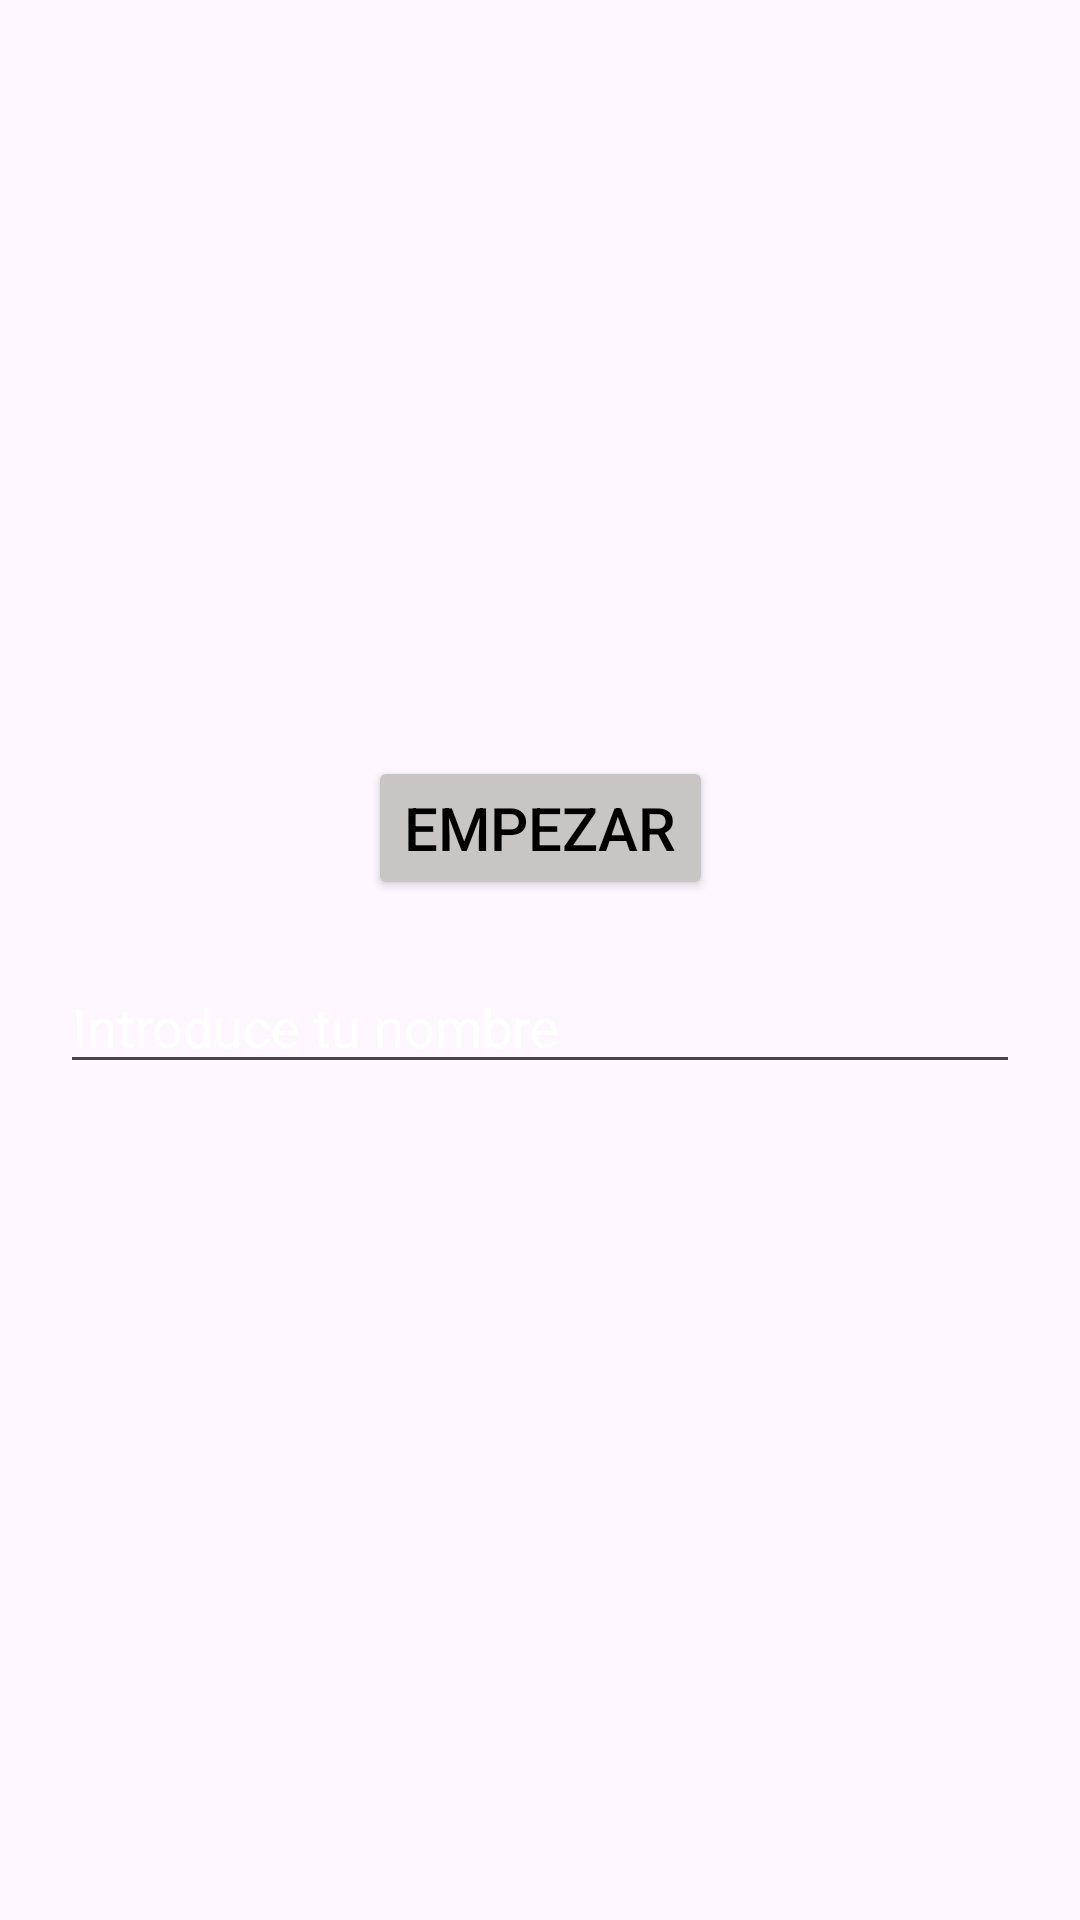

Android layout source for this screen:
<!-- AndroidManifest.xml: application theme Theme.UpDown_Sona -->
<!-- res/layout/activity_main.xml -->
<?xml version="1.0" encoding="utf-8"?>
<androidx.constraintlayout.widget.ConstraintLayout xmlns:android="http://schemas.android.com/apk/res/android"
    xmlns:app="http://schemas.android.com/apk/res-auto"
    xmlns:tools="http://schemas.android.com/tools"
    android:layout_width="match_parent"
    android:layout_height="match_parent"
    android:background="@drawable/fondo1"
    android:padding="20dp"
    tools:context=".MainActivity">

    <androidx.constraintlayout.widget.Guideline
        android:id="@+id/horizontalGuideLine"
        android:layout_width="wrap_content"
        android:layout_height="wrap_content"
        android:orientation="horizontal"
        app:layout_constraintGuide_percent="0.5" />

    <Button
        android:id="@+id/btnEmpezar"
        android:layout_width="wrap_content"
        android:layout_height="wrap_content"
        android:layout_marginBottom="20dp"
        android:backgroundTint="#C8C5C5"
        app:cornerRadius="0dp"
        android:text="EMPEZAR"
        android:textColor="@color/black"
        android:textSize="20sp"
        app:layout_constraintBottom_toTopOf="@+id/horizontalGuideLine"
        app:layout_constraintEnd_toEndOf="parent"
        app:layout_constraintStart_toStartOf="parent" />

    <EditText
        android:id="@+id/edit_nombre"
        android:layout_width="0dp"
        android:layout_height="wrap_content"
        android:hint="Introduce tu nombre"
        android:textColorHint="@color/white"
        android:inputType="text"
        app:layout_constraintEnd_toEndOf="parent"
        app:layout_constraintStart_toStartOf="parent"
        app:layout_constraintTop_toTopOf="@+id/horizontalGuideLine" />

</androidx.constraintlayout.widget.ConstraintLayout>
<!-- resources referenced by this layout -->
<resources>
  <style name="Theme.UpDown_Sona" parent="Base.Theme.UpDown_Sona" />
  <style name="Base.Theme.UpDown_Sona" parent="Theme.Material3.DayNight.NoActionBar">
          
          
      </style>
  <!-- not gathered from this repository: default colours our renderer supplied (Android Studio template values) -->
  <color name="black">#FF000000</color>
  <color name="white">#FFFFFFFF</color>
</resources>
